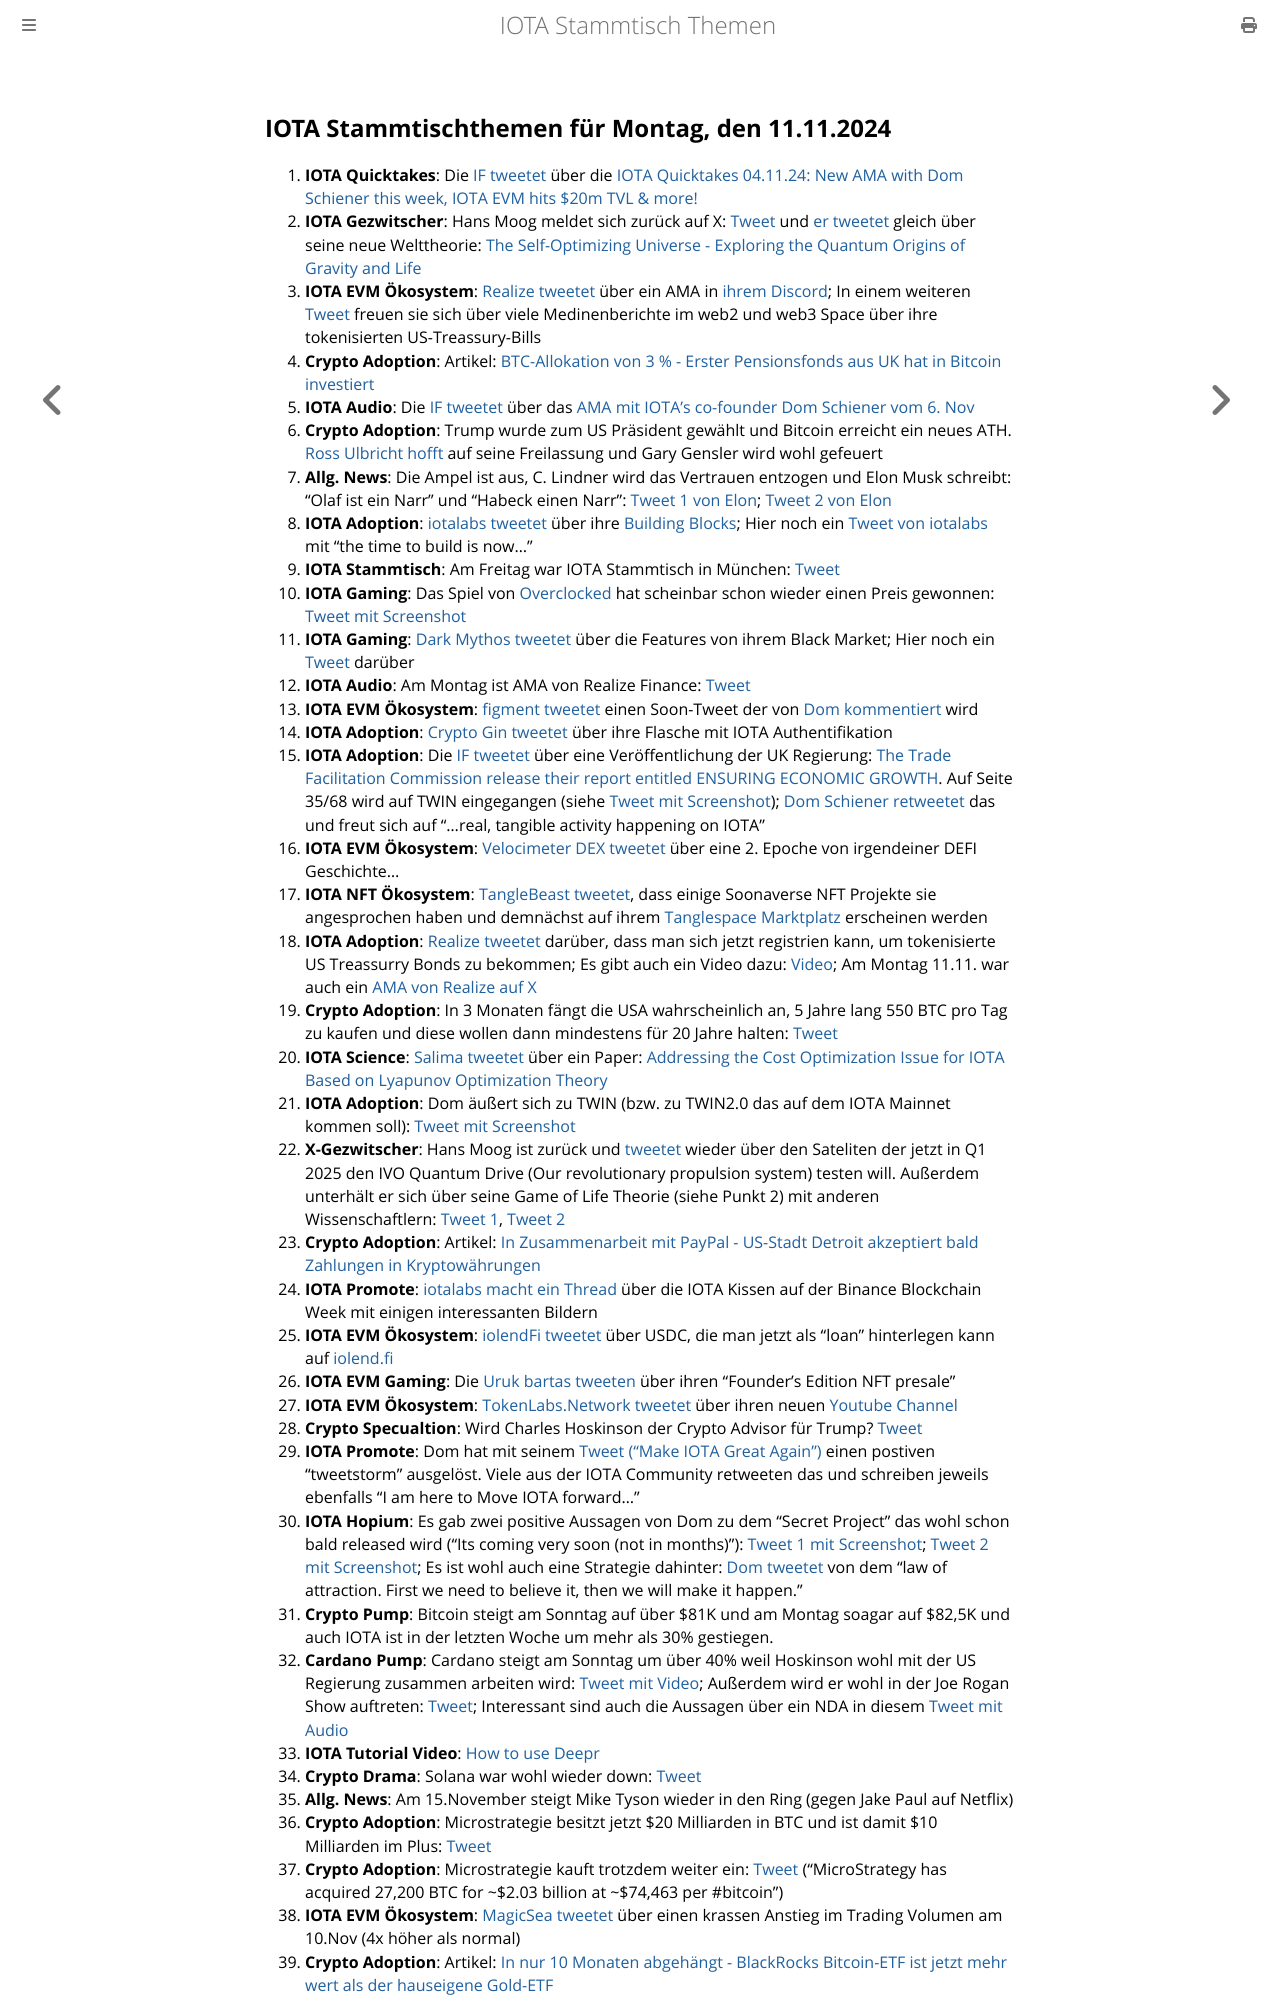

repository: iota-community/community-events · page: stammtisch/2024-11-11/index.html · generator: mdbook

## IOTA Stammtischthemen für Montag, den 11.11.2024

1. **IOTA Quicktakes**: Die [IF tweetet](https://x.com/iota/status/1853391823927964057) über die [IOTA Quicktakes 04.11.24: New AMA with Dom Schiener this week, IOTA EVM hits $20m TVL & more!](https://www.youtube.com/watch?v=ea-cihhvcuY)
2. **IOTA Gezwitscher**: Hans Moog meldet sich zurück auf X: [Tweet](https://x.com/hus_qy/status/1853524954350010516) und [er tweetet](https://x.com/hus_qy/status/1853526814712352850) gleich über seine neue Welttheorie: [The Self-Optimizing Universe - Exploring the Quantum Origins of Gravity and Life](https://www.reverse-engineering-nature.com/p/self-optimizing-universe)
3. **IOTA EVM Ökosystem**: [Realize tweetet](https://x.com/realizefinance/status/1853733552136827214) über ein AMA in [ihrem Discord](https://t.co/Q6OmnlUmvh); In einem weiteren [Tweet](https://x.com/realizefinance/status/1853781978237313045) freuen sie sich über viele Medinenberichte im web2 und web3 Space über ihre tokenisierten US-Treassury-Bills
4. **Crypto Adoption**: Artikel: [BTC-Allokation von 3 % - Erster Pensionsfonds aus UK hat in Bitcoin investiert](https://www.blocktrainer.de/blog/erster-pensionsfonds-aus-uk-hat-in-bitcoin-investiert)
5. **IOTA Audio**: Die [IF tweetet](https://x.com/iota/status/1853784333149942268) über das [AMA mit IOTA's co-founder Dom Schiener vom 6. Nov](https://youtube.com/live/A40eTP7fqp4?feature=share)
6. **Crypto Adoption**: Trump wurde zum US Präsident gewählt und Bitcoin erreicht ein neues ATH. [Ross Ulbricht hofft](https://x.com/pardon_ross/status/1854187522588631078) auf seine Freilassung und Gary Gensler wird wohl gefeuert
7. **Allg. News**: Die Ampel ist aus, C. Lindner wird das Vertrauen entzogen und Elon Musk schreibt: "Olaf ist ein Narr" und "Habeck einen Narr": [Tweet 1 von Elon](https://x.com/elonmusk/status/1854558548732121169); [Tweet 2 von Elon](https://x.com/elonmusk/status/1855566698931499490)
8. **IOTA Adoption**: [iotalabs tweetet](https://x.com/iotalabs_/status/1854161823131468057) über ihre [Building Blocks](https://iotalabs.io/); Hier noch ein [Tweet von iotalabs](https://x.com/iotalabs_/status/1854524213790375963) mit "the time to build is now..."
9. **IOTA Stammtisch**: Am Freitag war IOTA Stammtisch in München: [Tweet](https://x.com/IotaMunchen/status/1853799157502283877)
10. **IOTA Gaming**: Das Spiel von [Overclocked](https://x.com/overclocksalmon) hat scheinbar schon wieder einen Preis gewonnen: [Tweet mit Screenshot](https://x.com/whatmicha/status/1854101692553248897)
11. **IOTA Gaming**: [Dark Mythos tweetet](https://x.com/DarkMythosIOTA/status/1854439060443418735) über die Features von ihrem Black Market; Hier noch ein [Tweet](https://x.com/DarkMythosIOTA/status/1855869658085117988) darüber
12. **IOTA Audio**: Am Montag ist AMA von Realize Finance: [Tweet](https://x.com/realizefinance/status/1854449960860708950)
13. **IOTA EVM Ökosystem**: [figment tweetet](https://x.com/figment_nfts/status/1853802070370849188) einen Soon-Tweet der von [Dom kommentiert](https://x.com/DomSchiener/status/1853853833966834119) wird
14. **IOTA Adoption**: [Crypto Gin tweetet](https://x.com/Crypto_Gin21/status/1854440531419361572) über ihre Flasche mit IOTA Authentifikation
15. **IOTA Adoption**: Die [IF tweetet](https://x.com/iota/status/1854566396631339058) über eine Veröffentlichung der UK Regierung: [The Trade Facilitation Commission release their report entitled ENSURING ECONOMIC GROWTH](https://www.facilitation.trade/unlocking-uk-trade-potential/). Auf Seite 35/68 wird auf TWIN eingegangen (siehe [Tweet mit Screenshot](https://x.com/IOTA_____/status/1854570021772505476)); [Dom Schiener retweetet](https://x.com/DomSchiener/status/1854581343557914741) das und freut sich auf "...real, tangible activity happening on IOTA"
16. **IOTA EVM Ökosystem**: [Velocimeter DEX tweetet](https://x.com/VelocimeterDEX/status/1854242429630648750) über eine 2. Epoche von irgendeiner DEFI Geschichte...
17. **IOTA NFT Ökosystem**: [TangleBeast tweetet](https://x.com/tanglebeasts/status/1854475855717618145), dass einige Soonaverse NFT Projekte sie angesprochen haben und demnächst auf ihrem [Tanglespace Marktplatz](https://www.tanglespace.app/collections) erscheinen werden
18. **IOTA Adoption**: [Realize tweetet](https://x.com/realizefinance/status/1854520376744677869) darüber, dass man sich jetzt registrien kann, um tokenisierte US Treassurry Bonds zu bekommen; Es gibt auch ein Video dazu: [Video](https://youtu.be/lhycF7H_8CA); Am Montag 11.11. war auch ein [AMA von Realize auf X](https://x.com/realizefinance/status/1855907775777288266)
19. **Crypto Adoption**: In 3 Monaten fängt die USA wahrscheinlich an, 5 Jahre lang 550 BTC pro Tag zu kaufen und diese wollen dann mindestens für 20 Jahre halten: [Tweet](https://x.com/JoeConsorti/status/1854241145200709645)
20. **IOTA Science**: [Salima tweetet](https://x.com/Salimasbegum/status/1853854084459352353) über ein Paper: [Addressing the Cost Optimization Issue for IOTA Based on Lyapunov Optimization Theory](https://www.mdpi.com/2227-7390/12/21/3391)
21. **IOTA Adoption**: Dom äußert sich zu TWIN (bzw. zu TWIN2.0 das auf dem IOTA Mainnet kommen soll): [Tweet mit Screenshot](https://x.com/Salimasbegum/status/1854799463388242291)
22. **X-Gezwitscher**: Hans Moog ist zurück und [tweetet](https://x.com/hus_qy/status/1853602231360082011) wieder über den Sateliten der jetzt in Q1 2025 den IVO Quantum Drive (Our revolutionary propulsion system) testen will. Außerdem unterhält er sich über seine Game of Life Theorie (siehe Punkt 2) mit anderen Wissenschaftlern: [Tweet 1](https://x.com/hus_qy/status/1854704978360734132), [Tweet 2](https://x.com/hus_qy/status/1854299972625178829)
23. **Crypto Adoption**: Artikel: [In Zusammenarbeit mit PayPal - US-Stadt Detroit akzeptiert bald Zahlungen in Kryptowährungen](https://www.blocktrainer.de/blog/us-stadt-detroit-akzeptiert-bald-zahlungen-in-kryptowaehrungen)
24. **IOTA Promote**: [iotalabs macht ein Thread](https://x.com/iotalabs_/status/1854887769320935917) über die IOTA Kissen auf der Binance Blockchain Week mit einigen interessanten Bildern
25. **IOTA EVM Ökosystem**: [iolendFi tweetet](https://x.com/iolendfi/status/1854897529516687506) über USDC, die man jetzt als "loan" hinterlegen kann auf [iolend.fi](https://www.iolend.fi/markets)
26. **IOTA EVM Gaming**: Die [Uruk bartas tweeten](https://x.com/UrukBartas/status/1855283187544412270) über ihren "Founder’s Edition NFT presale"
27. **IOTA EVM Ökosystem**: [TokenLabs.Network tweetet](https://x.com/TokenLabsX/status/1855295275348164663) über ihren neuen [Youtube Channel](https://www.youtube.com/@TokenLabsCryptoEnglish-w2p)
28. **Crypto Specualtion**: Wird Charles Hoskinson der Crypto Advisor für Trump? [Tweet](https://x.com/TheUnpopularEL/status/1854901002672988595)
29. **IOTA Promote**: Dom hat mit seinem [Tweet ("Make IOTA Great Again")](https://x.com/DomSchiener/status/1855580749333708805) einen postiven "tweetstorm" ausgelöst. Viele aus der IOTA Community retweeten das und schreiben jeweils ebenfalls "I am here to Move IOTA forward..."
30. **IOTA Hopium**: Es gab zwei positive Aussagen von Dom zu dem "Secret Project" das wohl schon bald released wird ("Its coming very soon (not in months)"): [Tweet 1 mit Screenshot](https://x.com/Vrom14286662/status/1855535984651231703); [Tweet 2 mit Screenshot](https://x.com/Vrom14286662/status/1855674828923040200); Es ist wohl auch eine Strategie dahinter: [Dom tweetet](https://x.com/DomSchiener/status/1855885444174483725) von dem "law of attraction. First we need to believe it, then we will make it happen."
31. **Crypto Pump**: Bitcoin steigt am Sonntag auf über $81K und am Montag soagar auf $82,5K und auch IOTA ist in der letzten Woche um mehr als 30% gestiegen.
32. **Cardano Pump**: Cardano steigt am Sonntag um über 40% weil Hoskinson wohl mit der US Regierung zusammen arbeiten wird: [Tweet mit Video](https://x.com/TapTools/status/1855384798556311710); Außerdem wird er wohl in der Joe Rogan Show auftreten: [Tweet](https://x.com/AltcoinGordon/status/1855618428230320376); Interessant sind auch die Aussagen über ein NDA in diesem [Tweet mit Audio](https://x.com/StakeWithPride/status/1855655158795084006)
33. **IOTA Tutorial Video**: [How to use Deepr](https://youtu.be/J4tJuZWhII8?si=CJ51lOXAjA6s8Szg)
34. **Crypto Drama**: Solana war wohl wieder down: [Tweet](https://x.com/MarioNe44273591/status/1855518779150680474)
35. **Allg. News**: Am 15.November steigt Mike Tyson wieder in den Ring (gegen Jake Paul auf Netflix)
36. **Crypto Adoption**: Microstrategie besitzt jetzt $20 Milliarden in BTC und ist damit $10 Milliarden im Plus: [Tweet](https://x.com/BitcoinMagazine/status/1855906868654227871)
37. **Crypto Adoption**: Microstrategie kauft trotzdem weiter ein: [Tweet](https://x.com/saylor/status/1855959543508828428) ("MicroStrategy has acquired 27,200 BTC for ~$2.03 billion at ~$74,463 per #bitcoin")
38. **IOTA EVM Ökosystem**: [MagicSea tweetet](https://x.com/MagicSeaDEX/status/1855864286549049761) über einen krassen Anstieg im Trading Volumen am 10.Nov (4x höher als normal)
39. **Crypto Adoption**: Artikel: [In nur 10 Monaten abgehängt - BlackRocks Bitcoin-ETF ist jetzt mehr wert als der hauseigene Gold-ETF](https://www.bt
